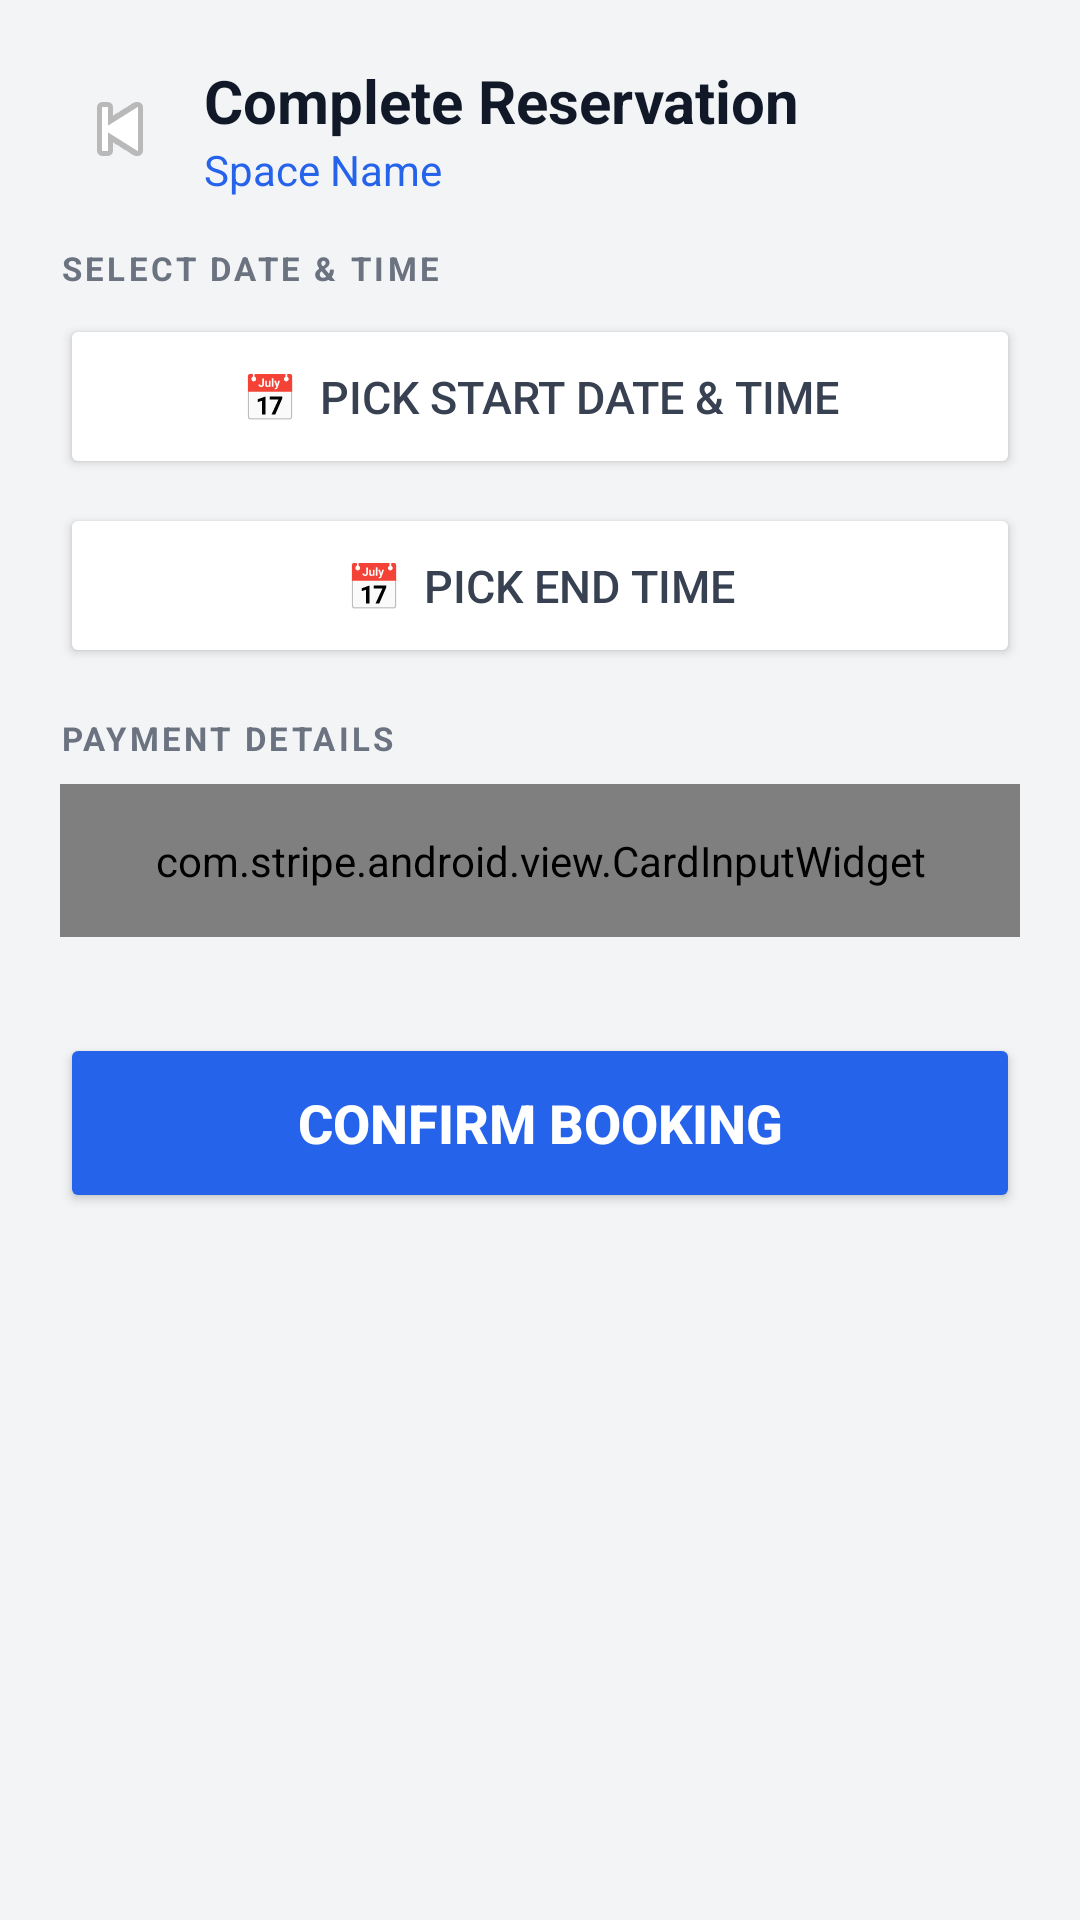

Here is an Android app screen rendered from its layout file. Give the layout XML and the strings, colors and styles it references.
<!-- AndroidManifest.xml: application theme Theme.WorkSpaceMobile -->
<!-- res/layout/activity_booking.xml -->
<?xml version="1.0" encoding="utf-8"?>
<ScrollView xmlns:android="http://schemas.android.com/apk/res/android"
    android:layout_width="match_parent"
    android:layout_height="match_parent"
    android:background="#F3F4F6">

    <LinearLayout
        android:layout_width="match_parent"
        android:layout_height="wrap_content"
        android:orientation="vertical"
        android:padding="20dp">

        
        <LinearLayout
            android:layout_width="match_parent"
            android:layout_height="wrap_content"
            android:orientation="horizontal"
            android:gravity="center_vertical"
            android:layout_marginBottom="16dp">

            <ImageButton
                android:id="@+id/btnBackBooking"
                android:layout_width="40dp"
                android:layout_height="40dp"
                android:src="@android:drawable/ic_media_previous"
                android:background="?attr/selectableItemBackgroundBorderless"
                android:contentDescription="Back"
                android:layout_marginEnd="8dp"/>

            <LinearLayout
                android:layout_width="0dp"
                android:layout_height="wrap_content"
                android:layout_weight="1"
                android:orientation="vertical">

                <TextView
                    android:layout_width="wrap_content"
                    android:layout_height="wrap_content"
                    android:text="Complete Reservation"
                    android:textSize="20sp"
                    android:textStyle="bold"
                    android:textColor="#111827"/>

                <TextView
                    android:id="@+id/tvBookingSpaceName"
                    android:layout_width="wrap_content"
                    android:layout_height="wrap_content"
                    android:text="Space Name"
                    android:textSize="14sp"
                    android:textColor="#2563EB"/>
            </LinearLayout>
        </LinearLayout>

        
        <TextView
            android:id="@+id/tvSelectedSlot"
            android:layout_width="match_parent"
            android:layout_height="wrap_content"
            android:background="#EDE9FE"
            android:padding="12dp"
            android:textSize="13sp"
            android:textColor="#5B21B6"
            android:visibility="gone"
            android:layout_marginBottom="16dp"/>

        
        <TextView
            android:layout_width="wrap_content"
            android:layout_height="wrap_content"
            android:text="SELECT DATE &amp; TIME"
            android:textSize="11sp"
            android:textStyle="bold"
            android:textColor="#6B7280"
            android:letterSpacing="0.1"
            android:layout_marginBottom="8dp"/>

        <Button
            android:id="@+id/btnSelectStartTime"
            android:layout_width="match_parent"
            android:layout_height="55dp"
            android:layout_marginBottom="8dp"
            android:text="📅  Pick Start Date &amp; Time"
            android:backgroundTint="#FFFFFF"
            android:textColor="#374151"
            android:textSize="15sp"/>

        <Button
            android:id="@+id/btnSelectEndTime"
            android:layout_width="match_parent"
            android:layout_height="55dp"
            android:layout_marginBottom="16dp"
            android:text="📅  Pick End Time"
            android:backgroundTint="#FFFFFF"
            android:textColor="#374151"
            android:textSize="15sp"/>

        
        <TextView
            android:id="@+id/tvPriceSummary"
            android:layout_width="match_parent"
            android:layout_height="wrap_content"
            android:background="#EFF6FF"
            android:padding="16dp"
            android:textSize="15sp"
            android:textColor="#1E40AF"
            android:lineSpacingMultiplier="1.6"
            android:visibility="gone"
            android:layout_marginBottom="24dp"/>

        
        <TextView
            android:layout_width="wrap_content"
            android:layout_height="wrap_content"
            android:text="PAYMENT DETAILS"
            android:textSize="11sp"
            android:textStyle="bold"
            android:textColor="#6B7280"
            android:letterSpacing="0.1"
            android:layout_marginBottom="8dp"/>

        <com.stripe.android.view.CardInputWidget
            android:id="@+id/cardInputWidget"
            android:layout_width="match_parent"
            android:layout_height="wrap_content"
            android:background="@drawable/edit_text_bg"
            android:padding="16dp"
            android:layout_marginBottom="32dp" />

        <Button
            android:id="@+id/btnConfirmBooking"
            android:layout_width="match_parent"
            android:layout_height="60dp"
            android:text="Confirm Booking"
            android:backgroundTint="#2563EB"
            android:textColor="#FFFFFF"
            android:textSize="18sp"
            android:textStyle="bold"/>

        <ProgressBar
            android:id="@+id/progressBarBooking"
            android:layout_width="wrap_content"
            android:layout_height="wrap_content"
            android:layout_gravity="center"
            android:visibility="gone"
            android:layout_marginTop="16dp"/>

    </LinearLayout>
</ScrollView>
<!-- resources referenced by this layout -->
<resources>
  <style name="Theme.WorkSpaceMobile" parent="Base.Theme.WorkSpaceMobile" />
  <style name="Base.Theme.WorkSpaceMobile" parent="Theme.Material3.DayNight.NoActionBar">
          
          
      </style>
</resources>
